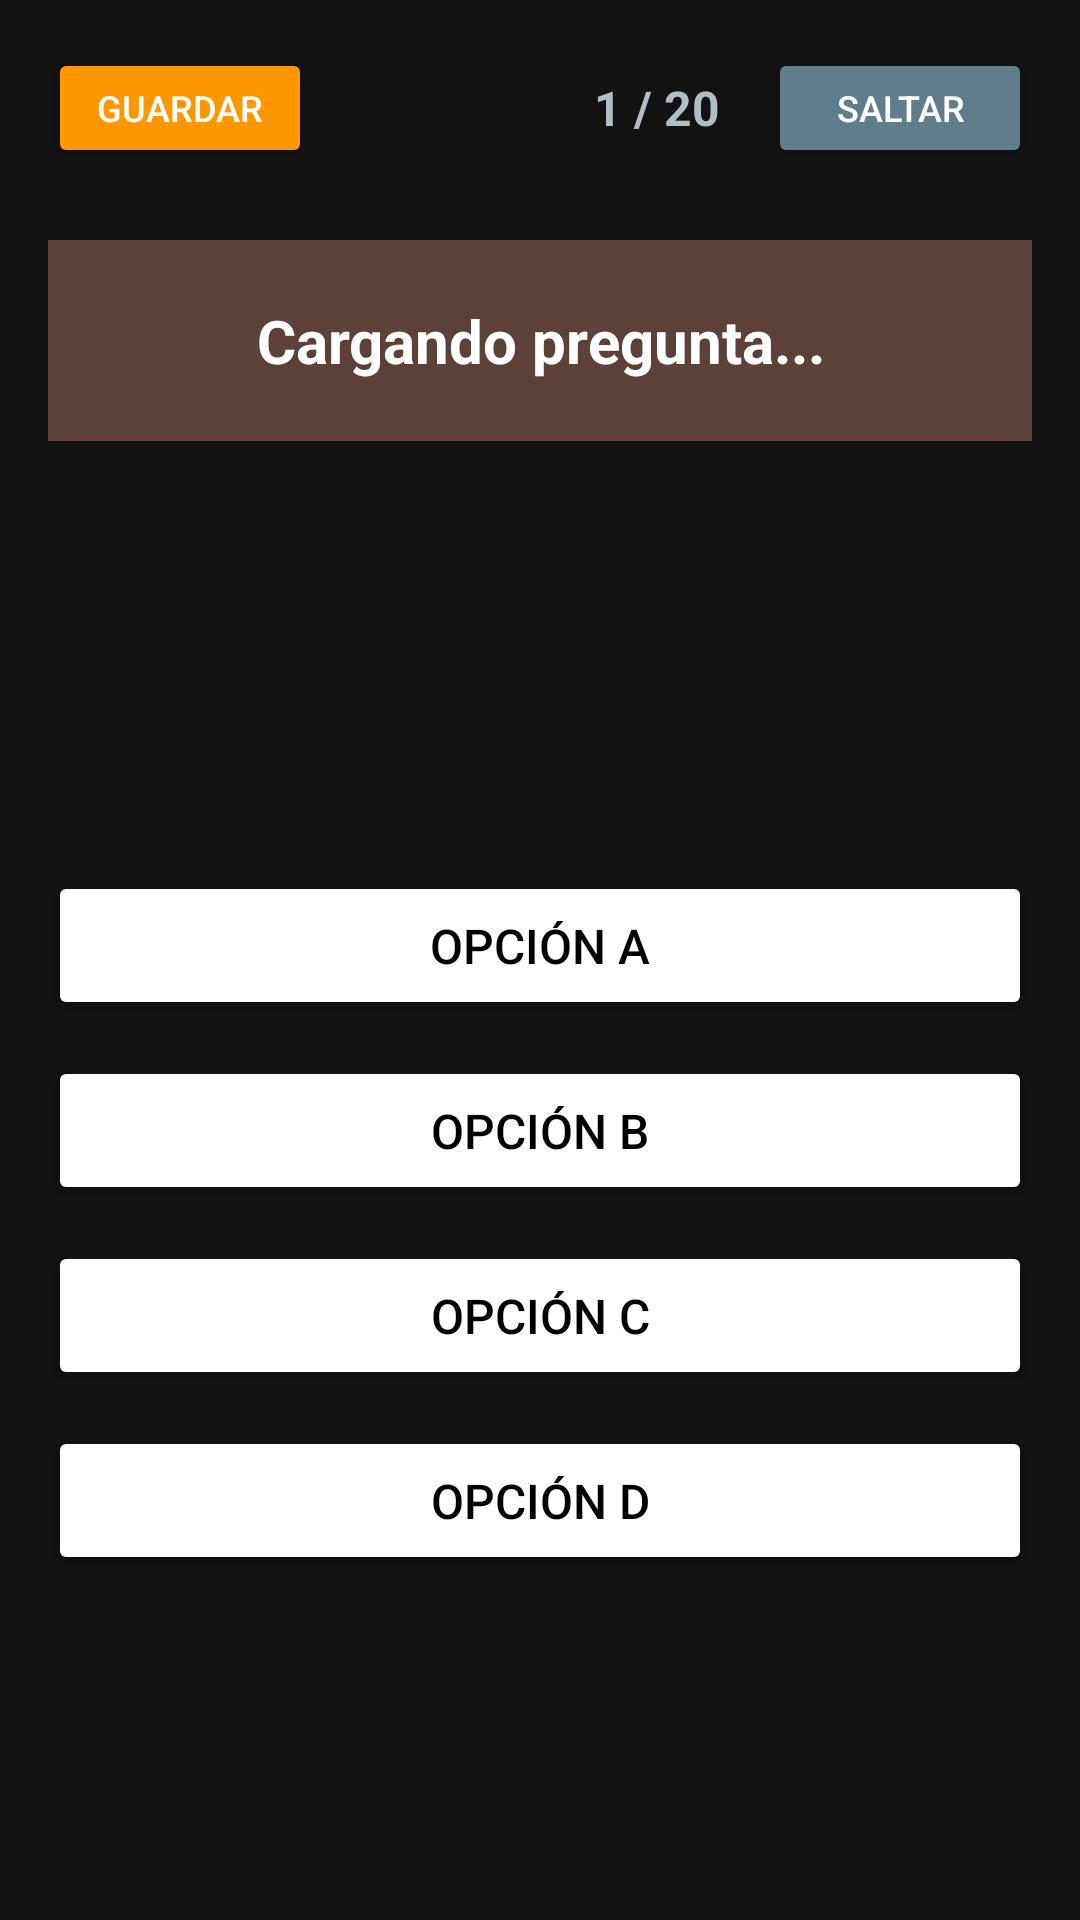

Here is an Android app screen rendered from its layout file. Give the layout XML and the strings, colors and styles it references.
<!-- AndroidManifest.xml: application theme Theme.KittyKiller -->
<!-- res/layout/activity_pregunta.xml -->
<?xml version="1.0" encoding="utf-8"?>
<androidx.constraintlayout.widget.ConstraintLayout xmlns:android="http://schemas.android.com/apk/res/android"
    xmlns:app="http://schemas.android.com/apk/res-auto"
    xmlns:tools="http://schemas.android.com/tools"
    android:layout_width="match_parent"
    android:layout_height="match_parent"
    android:background="#121212"
    android:padding="16dp"
    tools:context=".PreguntaActivity">

    <LinearLayout
        android:id="@+id/headerLayout"
        android:layout_width="match_parent"
        android:layout_height="wrap_content"
        android:gravity="center_vertical"
        android:orientation="horizontal"
        app:layout_constraintTop_toTopOf="parent">

        <Button
            android:id="@+id/btnGuardarSalir"
            android:layout_width="wrap_content"
            android:layout_height="40dp"
            android:backgroundTint="#FF9800"
            android:text="Guardar"
            android:textColor="@android:color/white"
            android:textSize="12sp" />

        <View
            android:layout_width="0dp"
            android:layout_height="0dp"
            android:layout_weight="1" />

        <TextView
            android:id="@+id/tvContadorHeader"
            android:layout_width="wrap_content"
            android:layout_height="wrap_content"
            android:layout_marginEnd="16dp"
            android:text="1 / 20"
            android:textColor="#B0BEC5"
            android:textSize="16sp"
            android:textStyle="bold" />

        <Button
            android:id="@+id/btnSaltar"
            android:layout_width="wrap_content"
            android:layout_height="40dp"
            android:backgroundTint="#607D8B"
            android:text="Saltar"
            android:textColor="@android:color/white"
            android:textSize="12sp" />
    </LinearLayout>

    <TextView
        android:id="@+id/tvEnunciado"
        android:layout_width="0dp"
        android:layout_height="wrap_content"
        android:layout_marginTop="24dp"
        android:background="#5D4037"
        android:gravity="center"
        android:padding="20dp"
        android:text="Cargando pregunta..."
        android:textColor="@android:color/white"
        android:textSize="20sp"
        android:textStyle="bold"
        app:layout_constraintEnd_toEndOf="parent"
        app:layout_constraintStart_toStartOf="parent"
        app:layout_constraintTop_toBottomOf="@+id/headerLayout" />

    <TextView
        android:id="@+id/tvFeedback"
        android:layout_width="wrap_content"
        android:layout_height="wrap_content"
        android:layout_marginTop="16dp"
        android:text="¡Correcto!"
        android:textSize="18sp"
        android:textStyle="bold"
        android:visibility="invisible"
        app:layout_constraintEnd_toEndOf="parent"
        app:layout_constraintStart_toStartOf="parent"
        app:layout_constraintTop_toBottomOf="@+id/tvEnunciado" />

    <LinearLayout
        android:id="@+id/layoutOpciones"
        android:layout_width="0dp"
        android:layout_height="0dp"
        android:layout_marginTop="16dp"
        android:gravity="center_vertical"
        android:orientation="vertical"
        app:layout_constraintBottom_toBottomOf="parent"
        app:layout_constraintEnd_toEndOf="parent"
        app:layout_constraintStart_toStartOf="parent"
        app:layout_constraintTop_toBottomOf="@+id/tvFeedback">

        <Button
            android:id="@+id/btnOpA"
            android:layout_width="match_parent"
            android:layout_height="wrap_content"
            android:layout_marginBottom="12dp"
            android:backgroundTint="#FFFFFF"
            android:padding="14dp"
            android:text="Opción A"
            android:textColor="#000000"
            android:textSize="16sp" />

        <Button
            android:id="@+id/btnOpB"
            android:layout_width="match_parent"
            android:layout_height="wrap_content"
            android:layout_marginBottom="12dp"
            android:backgroundTint="#FFFFFF"
            android:padding="14dp"
            android:text="Opción B"
            android:textColor="#000000"
            android:textSize="16sp" />

        <Button
            android:id="@+id/btnOpC"
            android:layout_width="match_parent"
            android:layout_height="wrap_content"
            android:layout_marginBottom="12dp"
            android:backgroundTint="#FFFFFF"
            android:padding="14dp"
            android:text="Opción C"
            android:textColor="#000000"
            android:textSize="16sp" />

        <Button
            android:id="@+id/btnOpD"
            android:layout_width="match_parent"
            android:layout_height="wrap_content"
            android:layout_marginBottom="12dp"
            android:backgroundTint="#FFFFFF"
            android:padding="14dp"
            android:text="Opción D"
            android:textColor="#000000"
            android:textSize="16sp" />
    </LinearLayout>

</androidx.constraintlayout.widget.ConstraintLayout>
<!-- resources referenced by this layout -->
<resources>
  <style name="Theme.KittyKiller" parent="Theme.MaterialComponents.DayNight.DarkActionBar">
          
          <item name="colorPrimary">@color/purple_500</item>
          <item name="colorPrimaryVariant">@color/purple_700</item>
          <item name="colorOnPrimary">@color/white</item>
          
          <item name="colorSecondary">@color/teal_200</item>
          <item name="colorSecondaryVariant">@color/teal_700</item>
          <item name="colorOnSecondary">@color/black</item>
          
          <item name="android:statusBarColor">?attr/colorPrimaryVariant</item>
          
      </style>
  <color name="purple_500">#FF6200EE</color>
  <color name="purple_700">#FF3700B3</color>
  <color name="white">#FFFFFFFF</color>
  <color name="teal_200">#FF03DAC5</color>
  <color name="teal_700">#FF018786</color>
  <color name="black">#FF000000</color>
</resources>
